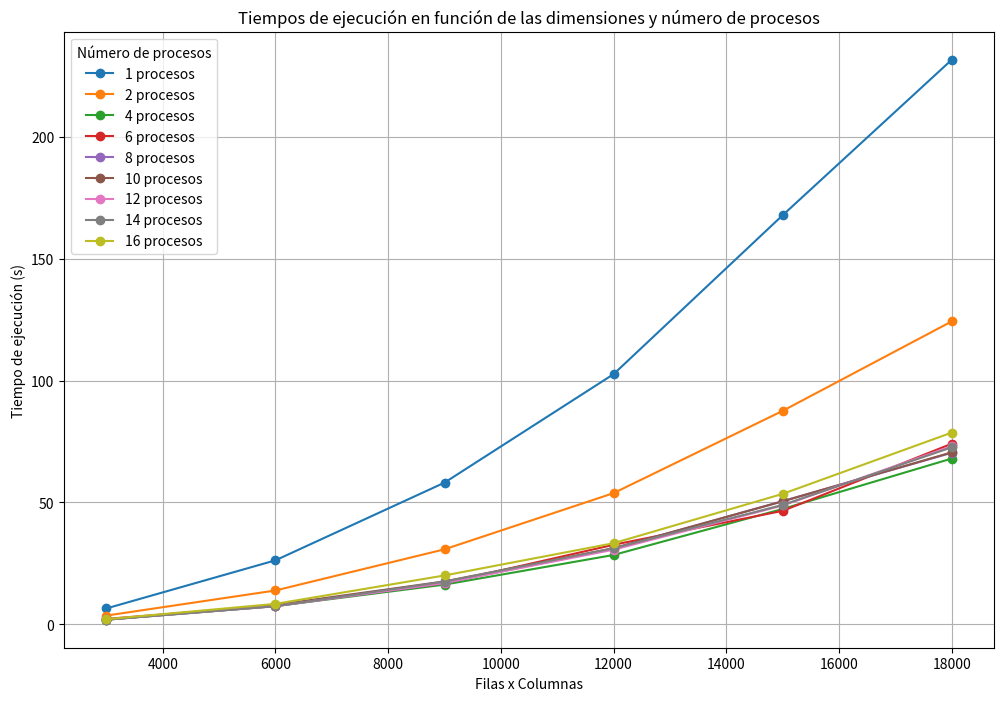

The matplotlib source for this figure:
# size = [3000, 6000, 9000, 12000, 15000, 18000]
# num_procesos = [1, 2, 4, 6, 8, 10, 12, 14, 16]
# #        3k    6k     9k     12k     15k    18k
# time1p = [6.49, 26.24, 58.13, 102.67, 167.91,231.73]

# time2p = [3.56, 13.86, 30.76, 53.83,  87.60, 124.33 ]

# time4p = [1.87, 7.44, 16.27,  28.44,  47.33, 68.03]

# time6p = [2.20, 7.64, 16.86,  32.62,  46.55, 74.11]

# time8p = [1.97, 7.45, 16.89, 31.11, 50.53, 70.38]

# time10p =[1.86, 7.95, 17.58, 31.21, 50.46, 70.58]

# time12p = [1.96, 7.43, 16.95, 30.61, 48.75, 73.11 ]


# time14p = [1.89, 7.38, 17.50, 31.19, 48.99, 72.62 ]

# time16p = [2.07, 8.36, 20.03, 33.27, 53.52]

# tiempos = {
#     3000:  {1: 6.49,   2:3.56,  4:1.87, 6:2.20,  8:1.97, 10:1.86, 12:1.96, 14:1.89, 16:2.07},
#     6000:  {1: 26.24,  2:13.86, 4:7.44, 6:7.64,  8:7.45, 10:7.95, 12:7.43, 14:7.38, 16:8.36},
#     9000:  {1: 58.13,  2:30.76, 4:16.27,6:16.86, 8:16.89, 10:17.58, 12:16.95, 14:17.50, 16:20.03},
#     12000: {1: 102.67, 2:53.83, 4:28.44,6:32.62, 8:31.11, 10:31.21, 12:30.61, 14:31.19, 16:33.27},
#     15000: {1: 167.91, 2:87.60, 4:47.33,6:46.55, 8:50.53, 10:50.46, 12:48.75, 14:48.99, 16:53.52},
#     18000: {1: 231.73, 2:124.33,4:68.03,6:74.11, 8:70.38, 10:70.58, 12:73.11, 14:72.62, 16:78.67},
# }

import matplotlib.pyplot as plt

# Datos
tiempos = {
    3000:  {1: 6.49,   2:3.56,  4:1.87, 6:2.20,  8:1.97, 10:1.86, 12:1.96, 14:1.89, 16:2.07},
    6000:  {1: 26.24,  2:13.86, 4:7.44, 6:7.64,  8:7.45, 10:7.95, 12:7.43, 14:7.38, 16:8.36},
    9000:  {1: 58.13,  2:30.76, 4:16.27,6:16.86, 8:16.89, 10:17.58, 12:16.95, 14:17.50, 16:20.03},
    12000: {1: 102.67, 2:53.83, 4:28.44,6:32.62, 8:31.11, 10:31.21, 12:30.61, 14:31.19, 16:33.27},
    15000: {1: 167.91, 2:87.60, 4:47.33,6:46.55, 8:50.53, 10:50.46, 12:48.75, 14:48.99, 16:53.52},
    18000: {1: 231.73, 2:124.33,4:68.03,6:74.11, 8:70.38, 10:70.58, 12:73.11, 14:72.62, 16:78.67},
}

# Ejes
filas_columnas = sorted(tiempos.keys())
procesos = sorted(next(iter(tiempos.values())).keys())

# Graficar líneas para cada número de procesos
plt.figure(figsize=(12, 8))

for proceso in procesos:
    tiempos_proceso = [tiempos[dim][proceso] for dim in filas_columnas]
    plt.plot(filas_columnas, tiempos_proceso, marker='o', label=f"{proceso} procesos")

# Etiquetas y leyenda
plt.xlabel("Filas x Columnas")
plt.ylabel("Tiempo de ejecución (s)")
plt.title("Tiempos de ejecución en función de las dimensiones y número de procesos")
plt.legend(title="Número de procesos", loc='upper left')
plt.grid(True)
plt.savefig("grafica_tiempos.png")
